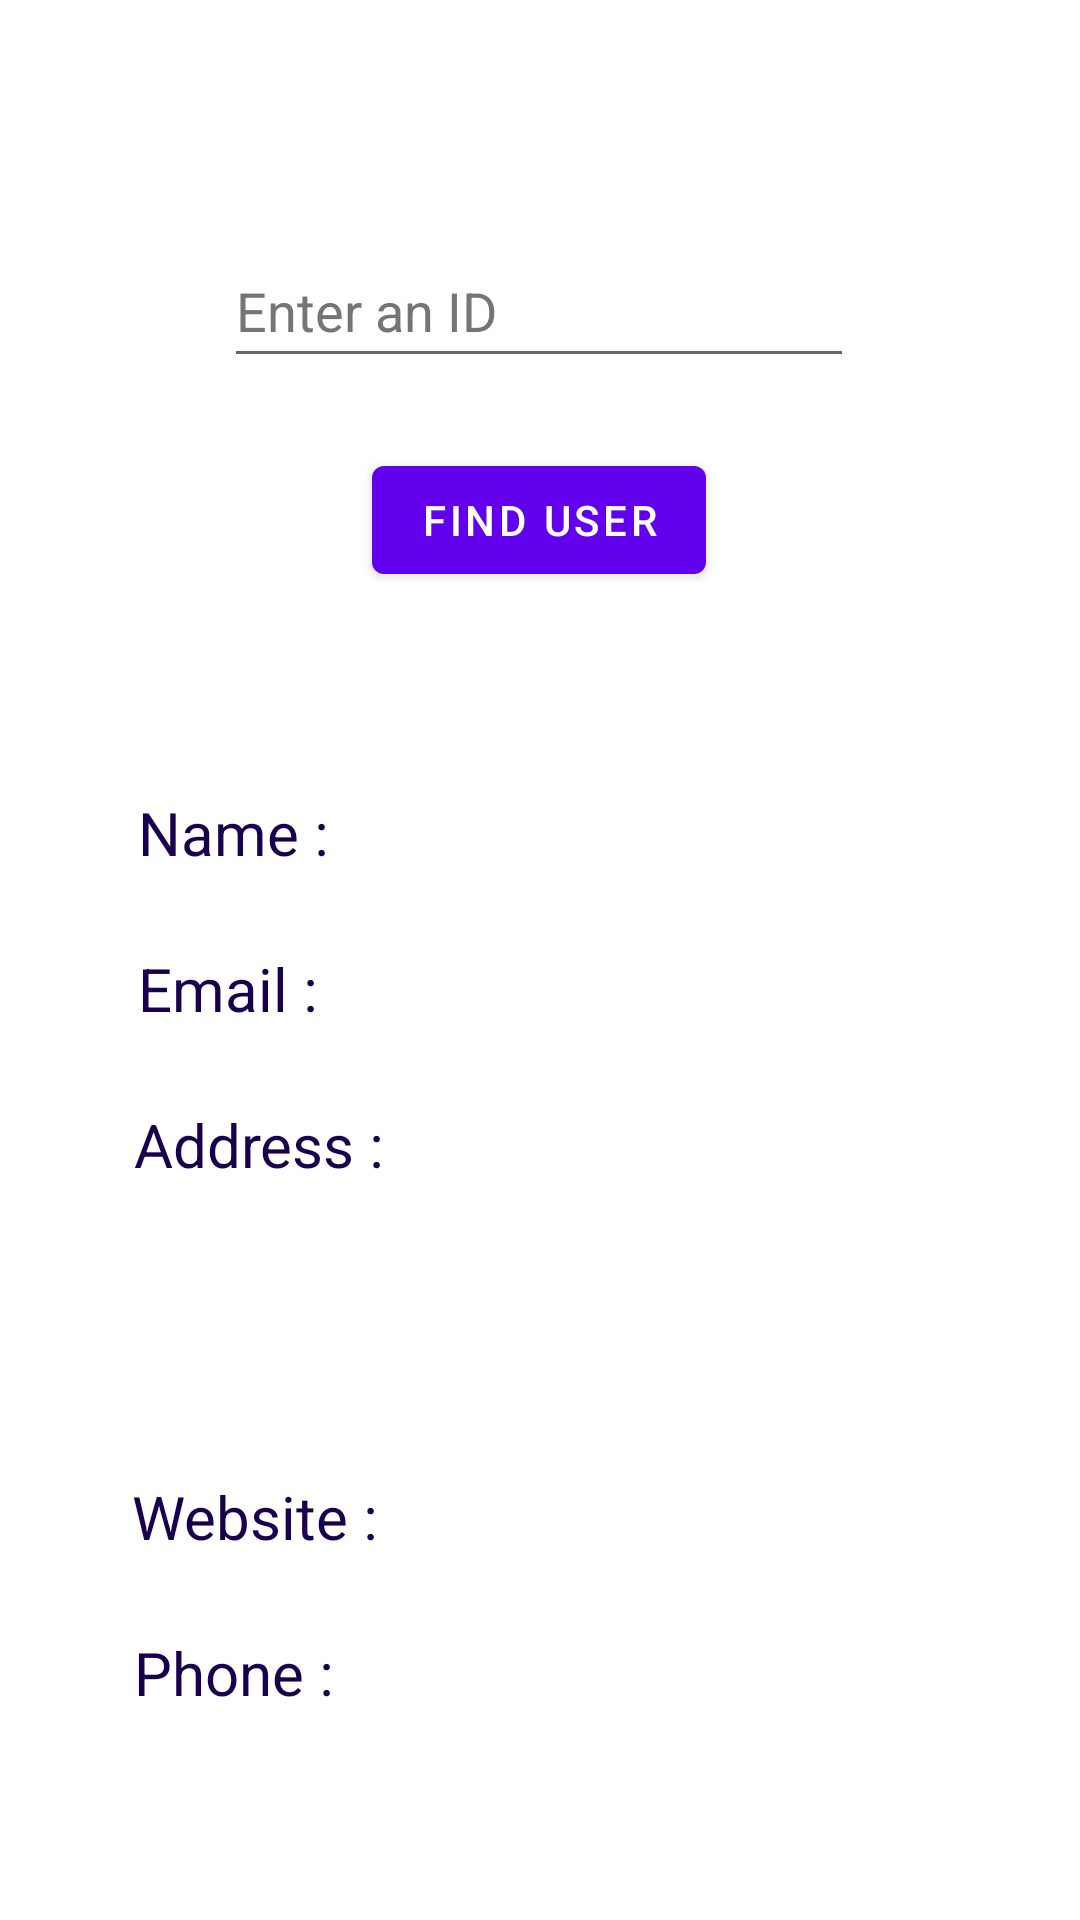

Here is an Android app screen rendered from its layout file. Give the layout XML and the strings, colors and styles it references.
<!-- AndroidManifest.xml: application theme Theme.UserGeneratorApp -->
<!-- res/layout/fragment_first.xml -->
<?xml version="1.0" encoding="utf-8"?>
<androidx.constraintlayout.widget.ConstraintLayout xmlns:android="http://schemas.android.com/apk/res/android"
    xmlns:app="http://schemas.android.com/apk/res-auto"
    xmlns:tools="http://schemas.android.com/tools"
    android:layout_width="match_parent"
    android:layout_height="match_parent"
    tools:context=".FirstFragment">

    <Button
        android:id="@+id/button_first"
        android:layout_width="wrap_content"
        android:layout_height="wrap_content"
        android:layout_marginTop="31dp"
        android:text="@string/find_user"
        app:layout_constraintBottom_toBottomOf="parent"
        app:layout_constraintEnd_toEndOf="parent"
        app:layout_constraintHorizontal_bias="0.498"
        app:layout_constraintStart_toStartOf="parent"
        app:layout_constraintTop_toTopOf="parent"
        app:layout_constraintVertical_bias="0.211" />

    <TextView
        android:id="@+id/textview_first"
        android:layout_width="wrap_content"
        android:layout_height="wrap_content"
        android:layout_marginTop="264dp"
        android:text="@string/name"
        android:textColor="@color/purple_1000"
        android:textSize="20dp"
        app:layout_constraintEnd_toEndOf="parent"
        app:layout_constraintHorizontal_bias="0.155"
        app:layout_constraintStart_toStartOf="parent"
        app:layout_constraintTop_toTopOf="parent" />

    <TextView
        android:id="@+id/textview_second"
        android:layout_width="wrap_content"
        android:layout_height="wrap_content"
        android:layout_marginTop="316dp"
        android:text="@string/email"
        android:textColor="@color/purple_1000"
        android:textSize="20dp"
        app:layout_constraintEnd_toEndOf="parent"
        app:layout_constraintHorizontal_bias="0.153"
        app:layout_constraintStart_toStartOf="parent"
        app:layout_constraintTop_toTopOf="parent" />

    <TextView
        android:id="@+id/textview_five"
        android:layout_width="wrap_content"
        android:layout_height="wrap_content"
        android:layout_marginTop="368dp"
        android:text="@string/address"
        android:textColor="@color/purple_1000"
        android:textSize="20dp"
        app:layout_constraintEnd_toEndOf="parent"
        app:layout_constraintHorizontal_bias="0.162"
        app:layout_constraintStart_toStartOf="parent"
        app:layout_constraintTop_toTopOf="parent" />

    <TextView
        android:id="@+id/textview_six"
        android:layout_width="wrap_content"
        android:layout_height="wrap_content"
        android:layout_marginTop="492dp"
        android:text="@string/website"
        android:textColor="@color/purple_1000"
        android:textSize="20dp"
        app:layout_constraintEnd_toEndOf="parent"
        app:layout_constraintHorizontal_bias="0.159"
        app:layout_constraintStart_toStartOf="parent"
        app:layout_constraintTop_toTopOf="parent" />

    <TextView
        android:id="@+id/textview_seven"
        android:layout_width="wrap_content"
        android:layout_height="wrap_content"
        android:layout_marginTop="544dp"
        android:text="@string/phone"
        android:textColor="@color/purple_1000"
        android:textSize="20dp"
        app:layout_constraintEnd_toEndOf="parent"
        app:layout_constraintHorizontal_bias="0.152"
        app:layout_constraintStart_toStartOf="parent"
        app:layout_constraintTop_toTopOf="parent" />

    <TextView
        android:id="@+id/textview_three"
        android:layout_width="wrap_content"
        android:layout_height="wrap_content"
        android:layout_marginTop="316dp"
        android:text="@string/null_string"
        android:textSize="20dp"
        app:layout_constraintEnd_toEndOf="parent"
        app:layout_constraintHorizontal_bias="0.69"
        app:layout_constraintStart_toStartOf="parent"
        app:layout_constraintTop_toTopOf="parent" />

    <TextView
        android:id="@+id/textview_four"
        android:layout_width="wrap_content"
        android:layout_height="wrap_content"
        android:layout_marginTop="264dp"
        android:text="@string/null_string"
        android:textSize="20dp"
        app:layout_constraintEnd_toEndOf="parent"
        app:layout_constraintHorizontal_bias="0.69"
        app:layout_constraintStart_toStartOf="parent"
        app:layout_constraintTop_toTopOf="parent" />


    <TextView
        android:id="@+id/textview_eight"
        android:layout_width="wrap_content"
        android:layout_height="wrap_content"
        android:layout_marginTop="372dp"
        android:text="@string/null_string"
        android:textSize="20dp"
        app:layout_constraintEnd_toEndOf="parent"
        app:layout_constraintHorizontal_bias="0.69"
        app:layout_constraintStart_toStartOf="parent"
        app:layout_constraintTop_toTopOf="parent" />

    <TextView
        android:id="@+id/textview_nine"
        android:layout_width="wrap_content"
        android:layout_height="wrap_content"
        android:layout_marginTop="404dp"
        android:text="@string/null_string"
        android:textSize="20dp"
        app:layout_constraintEnd_toEndOf="parent"
        app:layout_constraintHorizontal_bias="0.69"
        app:layout_constraintStart_toStartOf="parent"
        app:layout_constraintTop_toTopOf="parent" />

    <TextView
        android:id="@+id/textview_ten"
        android:layout_width="wrap_content"
        android:layout_height="wrap_content"
        android:layout_marginTop="436dp"
        android:text="@string/null_string"
        android:textSize="20dp"
        app:layout_constraintEnd_toEndOf="parent"
        app:layout_constraintHorizontal_bias="0.69"
        app:layout_constraintStart_toStartOf="parent"
        app:layout_constraintTop_toTopOf="parent" />

    <TextView
        android:id="@+id/textview_eleven"
        android:layout_width="wrap_content"
        android:layout_height="wrap_content"
        android:layout_marginTop="492dp"
        android:text="@string/null_string"
        android:textSize="20dp"
        app:layout_constraintEnd_toEndOf="parent"
        app:layout_constraintHorizontal_bias="0.69"
        app:layout_constraintStart_toStartOf="parent"
        app:layout_constraintTop_toTopOf="parent" />

    <TextView
        android:id="@+id/textview_twelve"
        android:layout_width="wrap_content"
        android:layout_height="wrap_content"
        android:layout_marginTop="544dp"
        android:text="@string/null_string"
        android:textSize="20dp"
        app:layout_constraintEnd_toEndOf="parent"
        app:layout_constraintHorizontal_bias="0.69"
        app:layout_constraintStart_toStartOf="parent"
        app:layout_constraintTop_toTopOf="parent" />

    <TextView
        android:id="@+id/textview_thirteen"
        android:layout_width="wrap_content"
        android:layout_height="wrap_content"
        android:layout_marginTop="44dp"
        android:text="@string/null_string"
        android:textSize="20dp"
        android:textColor="@color/red"
        app:layout_constraintEnd_toEndOf="parent"
        app:layout_constraintHorizontal_bias="0.498"
        app:layout_constraintStart_toStartOf="parent"
        app:layout_constraintTop_toTopOf="parent" />

    <EditText
        android:id="@+id/edittext_one"
        android:layout_width="wrap_content"
        android:layout_height="wrap_content"
        android:autofillHints="@string/enter_id"
        android:ems="10"
        android:hint="@string/enter_id"
        android:inputType="number"
        android:minHeight="48dp"
        android:textColorHint="#757575"
        app:layout_constraintBottom_toBottomOf="parent"
        app:layout_constraintEnd_toEndOf="parent"
        app:layout_constraintHorizontal_bias="0.497"
        app:layout_constraintStart_toStartOf="parent"
        app:layout_constraintTop_toTopOf="parent"
        app:layout_constraintVertical_bias="0.132"
        tools:ignore="SpeakableTextPresentCheck" />


</androidx.constraintlayout.widget.ConstraintLayout>
<!-- resources referenced by this layout -->
<resources>
  <color name="purple_1000">#18004E</color>
  <color name="red">#D36161</color>
  <string name="address">Address :</string>
  <string name="email">Email :</string>
  <string name="enter_id">Enter an ID</string>
  <string name="find_user">Find User</string>
  <string name="name">Name :</string>
  <string name="null_string" />
  <string name="phone">Phone :</string>
  <string name="website">Website :</string>
  <style name="Theme.UserGeneratorApp" parent="Theme.MaterialComponents.DayNight.DarkActionBar">
          
          <item name="colorPrimary">@color/purple_500</item>
          <item name="colorPrimaryVariant">@color/purple_700</item>
          <item name="colorOnPrimary">@color/white</item>
          
          <item name="colorSecondary">@color/teal_200</item>
          <item name="colorSecondaryVariant">@color/teal_700</item>
          <item name="colorOnSecondary">@color/black</item>
          
          <item name="android:statusBarColor" tools:targetApi="l">?attr/colorPrimaryVariant</item>
          
      </style>
  <color name="purple_500">#FF6200EE</color>
  <color name="purple_700">#FF3700B3</color>
  <color name="white">#FFFFFFFF</color>
  <color name="teal_200">#FF03DAC5</color>
  <color name="teal_700">#FF018786</color>
  <color name="black">#FF000000</color>
</resources>
